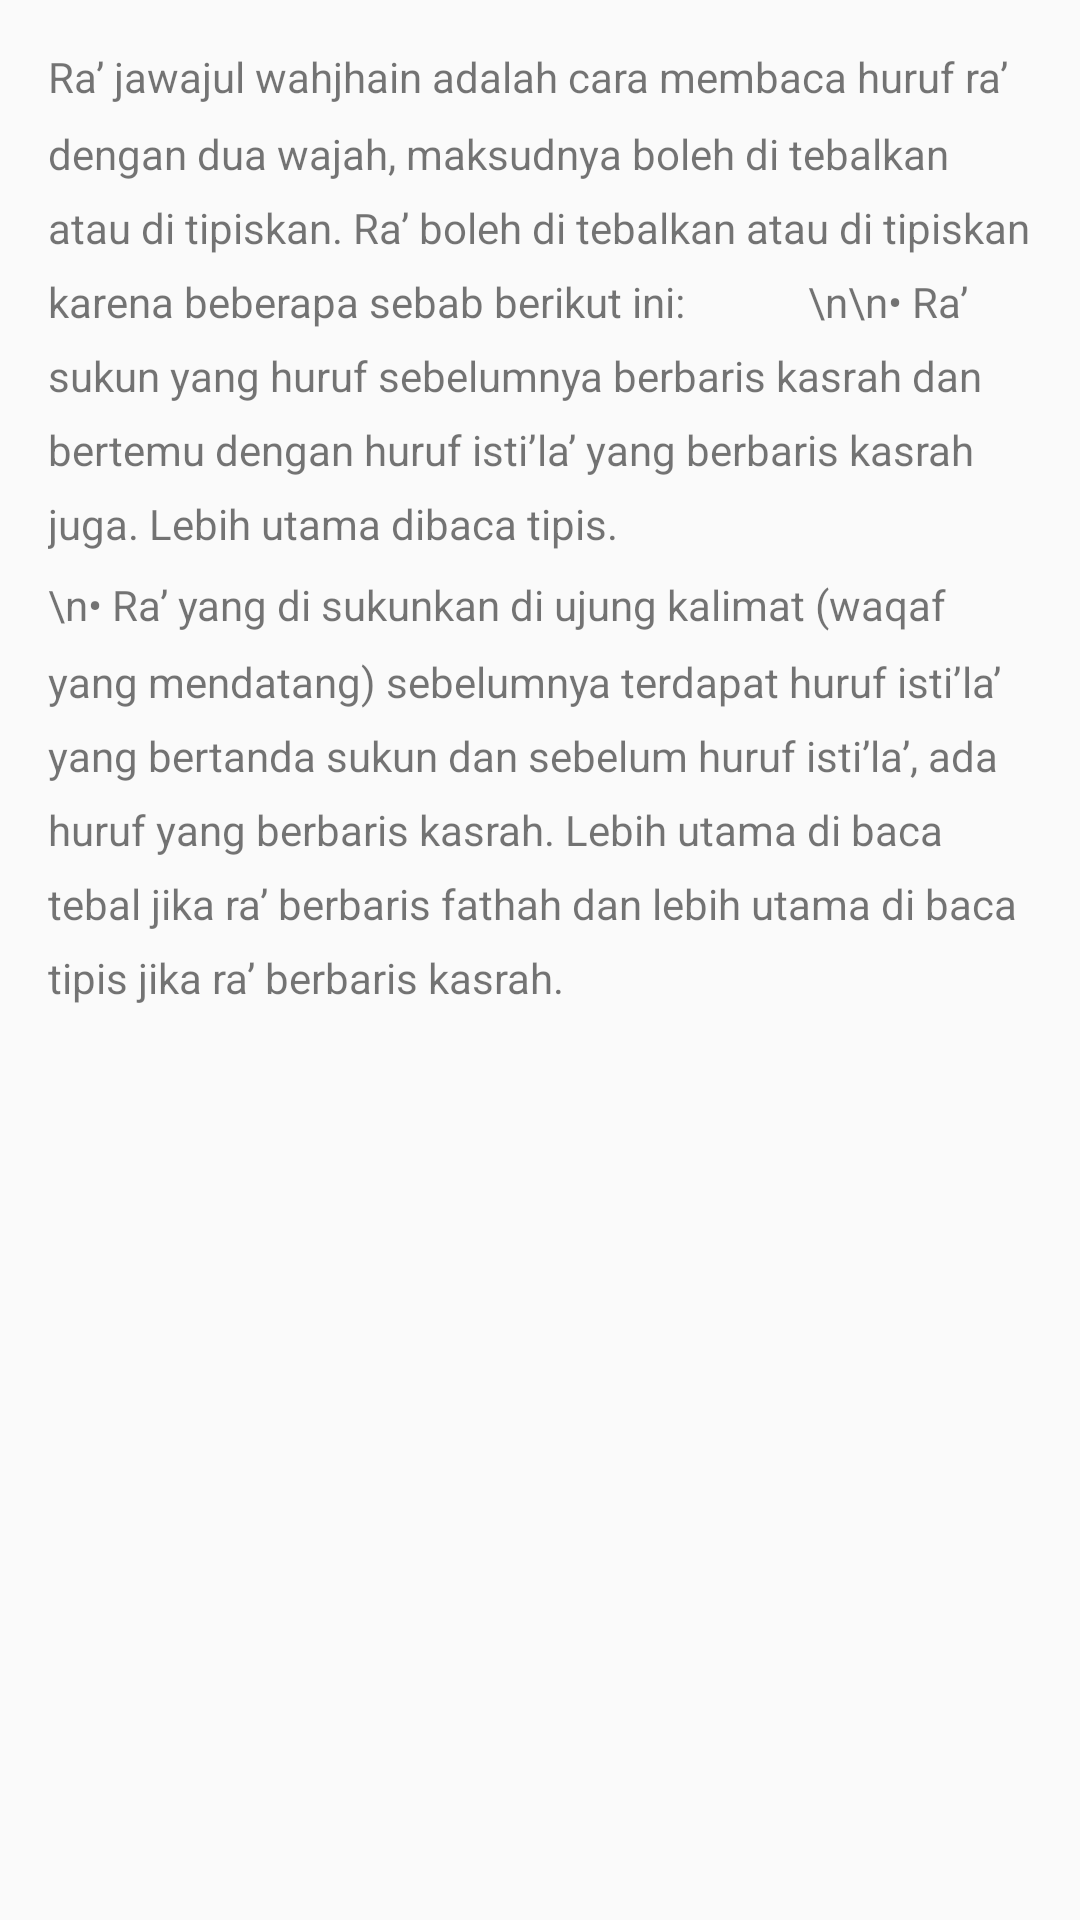

Write the Android layout XML for this screen, with the resource values it uses.
<!-- AndroidManifest.xml: application theme AppTheme -->
<!-- res/layout/ra_jawalul_wahjain.xml -->
<?xml version="1.0" encoding="utf-8"?>
<ScrollView xmlns:android="http://schemas.android.com/apk/res/android"
    android:layout_width="match_parent"
    android:layout_height="match_parent">
	    
	<LinearLayout 
	    android:layout_width="match_parent"
	    android:layout_height="wrap_content"
	    android:padding="16dp"
	    android:orientation="vertical" >
	    
	    <TextView 
	        android:layout_width="match_parent"
	        android:layout_height="wrap_content"
	        android:lineSpacingMultiplier="1.5"
	        android:text="Ra’ jawajul wahjhain adalah cara membaca huruf ra’ dengan dua wajah, maksudnya boleh di tebalkan atau di tipiskan. Ra’ boleh di tebalkan atau di tipiskan karena beberapa sebab berikut ini:
						\n\n• Ra’ sukun yang huruf sebelumnya berbaris kasrah dan bertemu dengan huruf isti’la’ yang berbaris kasrah juga. Lebih utama dibaca tipis."/>

	    <ImageView
	        android:layout_width="wrap_content"
	        android:layout_height="wrap_content"
	        android:layout_marginTop="8dp"
	        android:adjustViewBounds="true"
	        android:layout_gravity="right"
	        android:src="@drawable/ra_sukun_badakasrah_qablaistila"/>
	    
	    <TextView 
	        android:layout_width="match_parent"
	        android:layout_height="wrap_content"
	        android:lineSpacingMultiplier="1.5"
	        android:text="\n• Ra’ yang di sukunkan di ujung kalimat (waqaf yang mendatang) sebelumnya terdapat huruf isti’la’ yang bertanda sukun dan sebelum huruf isti’la’, ada huruf yang berbaris kasrah. Lebih utama di baca tebal jika ra’ berbaris fathah dan lebih utama di baca tipis jika ra’ berbaris kasrah."/>
	    
	    <ImageView
	        android:layout_width="wrap_content"
	        android:layout_height="wrap_content"
	        android:layout_marginTop="8dp"
	        android:adjustViewBounds="true"
	        android:layout_gravity="right"
	        android:src="@drawable/ra_wakaf_badaistila"/>
	    
	</LinearLayout>

</ScrollView>
<!-- resources referenced by this layout -->
<resources>
  <style name="AppTheme" parent="AppBaseTheme">
          
          <item name="colorPrimary">@color/colorPrimary</item>
  	    <item name="colorPrimaryDark">@color/colorPrimaryDark</item>
  	    <item name="colorAccent">@color/colorAccent</item>
  	    
  	    <item name="android:listViewStyle">@style/ListViewStyle</item>
      </style>
  <style name="AppBaseTheme" parent="@style/Base.Theme.AppCompat.Light.DarkActionBar">
          
      </style>
  <color name="colorPrimary">#00e676</color>
  <color name="colorPrimaryDark">#00c853</color>
  <color name="colorAccent">#69f0ae</color>
  <style name="ListViewStyle" parent="@android:style/Widget.ListView">
      	<item name="android:listSelector">@color/white_def_pressed_style</item>
      	
      </style>
</resources>
